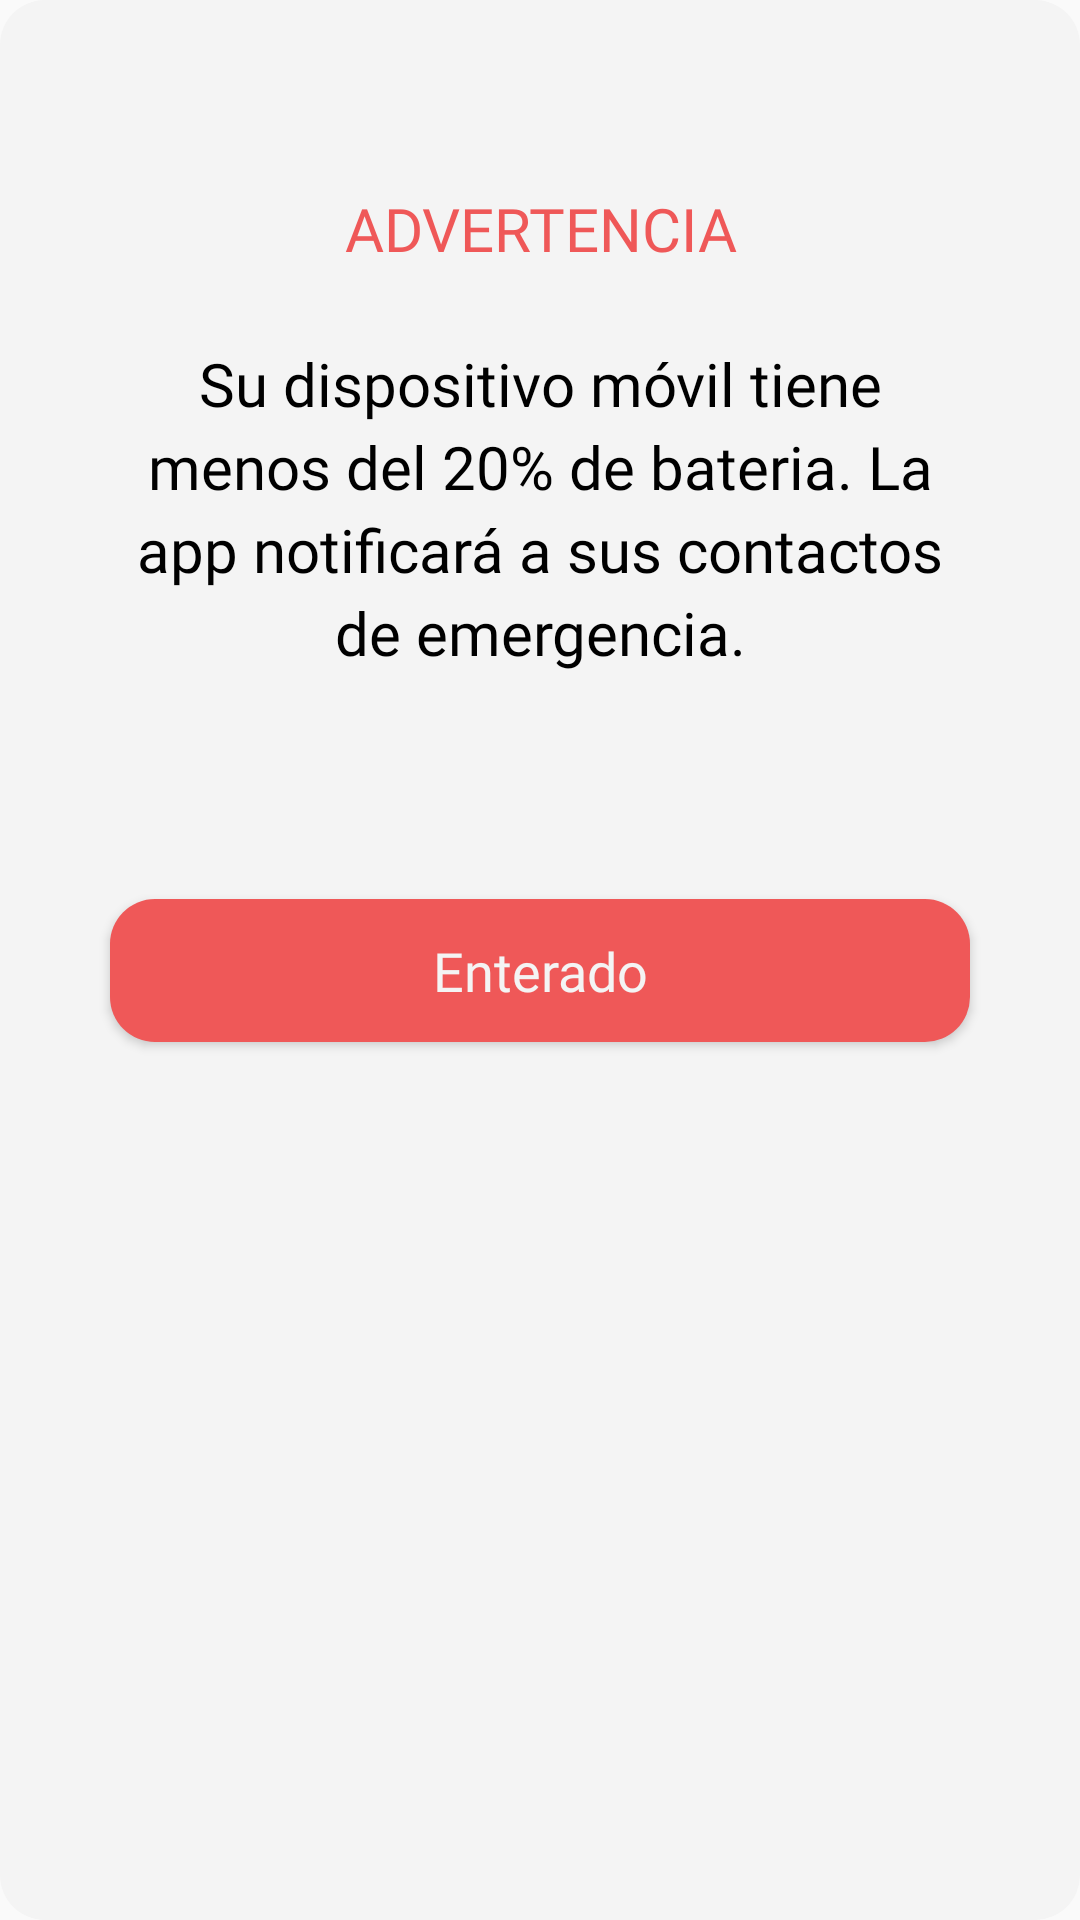

Layout XML and referenced resources for this Android screen:
<!-- AndroidManifest.xml: application theme Theme.LlegaBien -->
<!-- res/layout/dialog_notificar_bateria.xml -->
<?xml version="1.0" encoding="utf-8"?>
<androidx.constraintlayout.widget.ConstraintLayout xmlns:android="http://schemas.android.com/apk/res/android"
    xmlns:tools="http://schemas.android.com/tools"
    android:layout_width="wrap_content"
    android:layout_height="260dp"
    android:background="@drawable/bkgd_esquinas_redondeadas"
    xmlns:app="http://schemas.android.com/apk/res-auto">

    <androidx.constraintlayout.widget.Guideline
        android:id="@+id/guideline1_textView_button_notificarBateria"
        android:layout_width="wrap_content"
        android:layout_height="wrap_content"
        android:orientation="vertical"
        app:layout_constraintGuide_percent="0.10" />

    <androidx.constraintlayout.widget.Guideline
        android:id="@+id/guideline2_textView_button_notificarBateria"
        android:layout_width="wrap_content"
        android:layout_height="wrap_content"
        android:orientation="vertical"
        app:layout_constraintGuide_percent="0.90" />

    <TextView
        android:id="@+id/textView_titulo_notificarBateria"
        style="@style/TxtViewTransparente"
        android:fontFamily="@font/titulo"
        android:text="@string/advertencia_dialogNotificarBateria"
        android:textColor="@color/rojo_claro"
        android:textSize="@dimen/text_size_subtitulo"
        app:layout_constraintBottom_toBottomOf="parent"
        app:layout_constraintDimensionRatio="10:1"
        app:layout_constraintEnd_toEndOf="@id/guideline2_textView_button_notificarBateria"
        app:layout_constraintHorizontal_bias="0.0"
        app:layout_constraintStart_toStartOf="@id/guideline1_textView_button_notificarBateria"
        app:layout_constraintTop_toTopOf="parent"
        app:layout_constraintVertical_bias="0.1" />

    <TextView
        android:id="@+id/textView_pregunta_notificarBateria"
        style="@style/TxtViewTransparente"
        android:fontFamily="@font/subtitulo"
        android:lineSpacingExtra="4dp"
        android:text="@string/contenido_dialogNotificarBateria"
        android:textSize="@dimen/text_size_subtitulo"
        app:layout_constraintBottom_toBottomOf="parent"
        app:layout_constraintDimensionRatio="5:2"
        app:layout_constraintEnd_toEndOf="@id/guideline2_textView_button_notificarBateria"
        app:layout_constraintStart_toStartOf="@id/guideline1_textView_button_notificarBateria"
        app:layout_constraintTop_toBottomOf="@id/textView_titulo_notificarBateria"
        app:layout_constraintVertical_bias="0.05"/>

    <Button
        android:id="@+id/button_confirmarnotificarBateria"
        style="@style/BtnRojoClaro"
        android:text="@string/enterado_dialogNotificarBateria"
        android:textColor="@color/blanco"
        app:layout_constraintBottom_toBottomOf="parent"
        app:layout_constraintDimensionRatio="6:1"
        app:layout_constraintEnd_toEndOf="@id/guideline2_textView_button_notificarBateria"
        app:layout_constraintStart_toStartOf="@id/guideline1_textView_button_notificarBateria"
        app:layout_constraintTop_toBottomOf="@id/textView_pregunta_notificarBateria"
        app:layout_constraintVertical_bias="0.2"/>

</androidx.constraintlayout.widget.ConstraintLayout>
<!-- resources referenced by this layout -->
<resources>
  <color name="blanco">#F4F4F4</color>
  <color name="rojo_claro">#EF5858</color>
  <dimen name="text_size_subtitulo">20sp</dimen>
  <!-- drawable bkgd_esquinas_redondeadas (drawable) -->
  <?xml version="1.0" encoding="utf-8"?>
  <shape xmlns:android="http://schemas.android.com/apk/res/android" >
  
      <solid android:color="@color/blanco" />
  
      <padding
          android:left="1dp"
          android:right="1dp"
          android:bottom="1dp"
          android:top="1dp" />
  
      <corners android:radius="15dp" />
  </shape>
  <string name="advertencia_dialogNotificarBateria">ADVERTENCIA</string>
  <string name="contenido_dialogNotificarBateria">Su dispositivo móvil tiene menos del 20% de bateria. La app notificará a sus contactos de emergencia.</string>
  <string name="enterado_dialogNotificarBateria">Enterado</string>
  <style name="BtnRojoClaro" parent="Widget.AppCompat.Button">
          <item name="android:background">@drawable/bkgd_esquinas_redondeadas</item>
          <item name="android:backgroundTint">@color/rojo_claro</item>
          <item name="android:fontFamily">@font/parrafo_bold</item>
          <item name="android:textAllCaps">false</item>
          <item name="android:textSize">@dimen/text_size_parrafo</item>
          <item name="android:layout_height">0dp</item>
          <item name="android:layout_width">0dp</item>
          <item name="layout_constraintDimensionRatio">12:2</item>
      </style>
  <style name="TxtViewTransparente" parent="Widget.AppCompat.TextView">
          <item name="android:background">@android:color/transparent</item>
          <item name="android:fontFamily">@font/parrafo</item>
          <item name="android:textColor">@color/negro</item>
          <item name="android:textSize">@dimen/text_size_parrafo</item>
          <item name="android:gravity">center</item>
          <item name="android:layout_height">0dp</item>
          <item name="android:layout_width">0dp</item>
      </style>
  <style name="Theme.LlegaBien" parent="Theme.AppCompat.DayNight.NoActionBar">
          <item name="android:statusBarColor">@color/morado_oscuro</item>
          <item name="android:navigationBarColor">@color/morado_oscuro</item>
          <item name="android:forceDarkAllowed" tools:targetApi="q">false</item>
      </style>
  <dimen name="text_size_parrafo">18sp</dimen>
  <color name="negro">#000000</color>
  <color name="morado_oscuro">#A778BB</color>
</resources>
